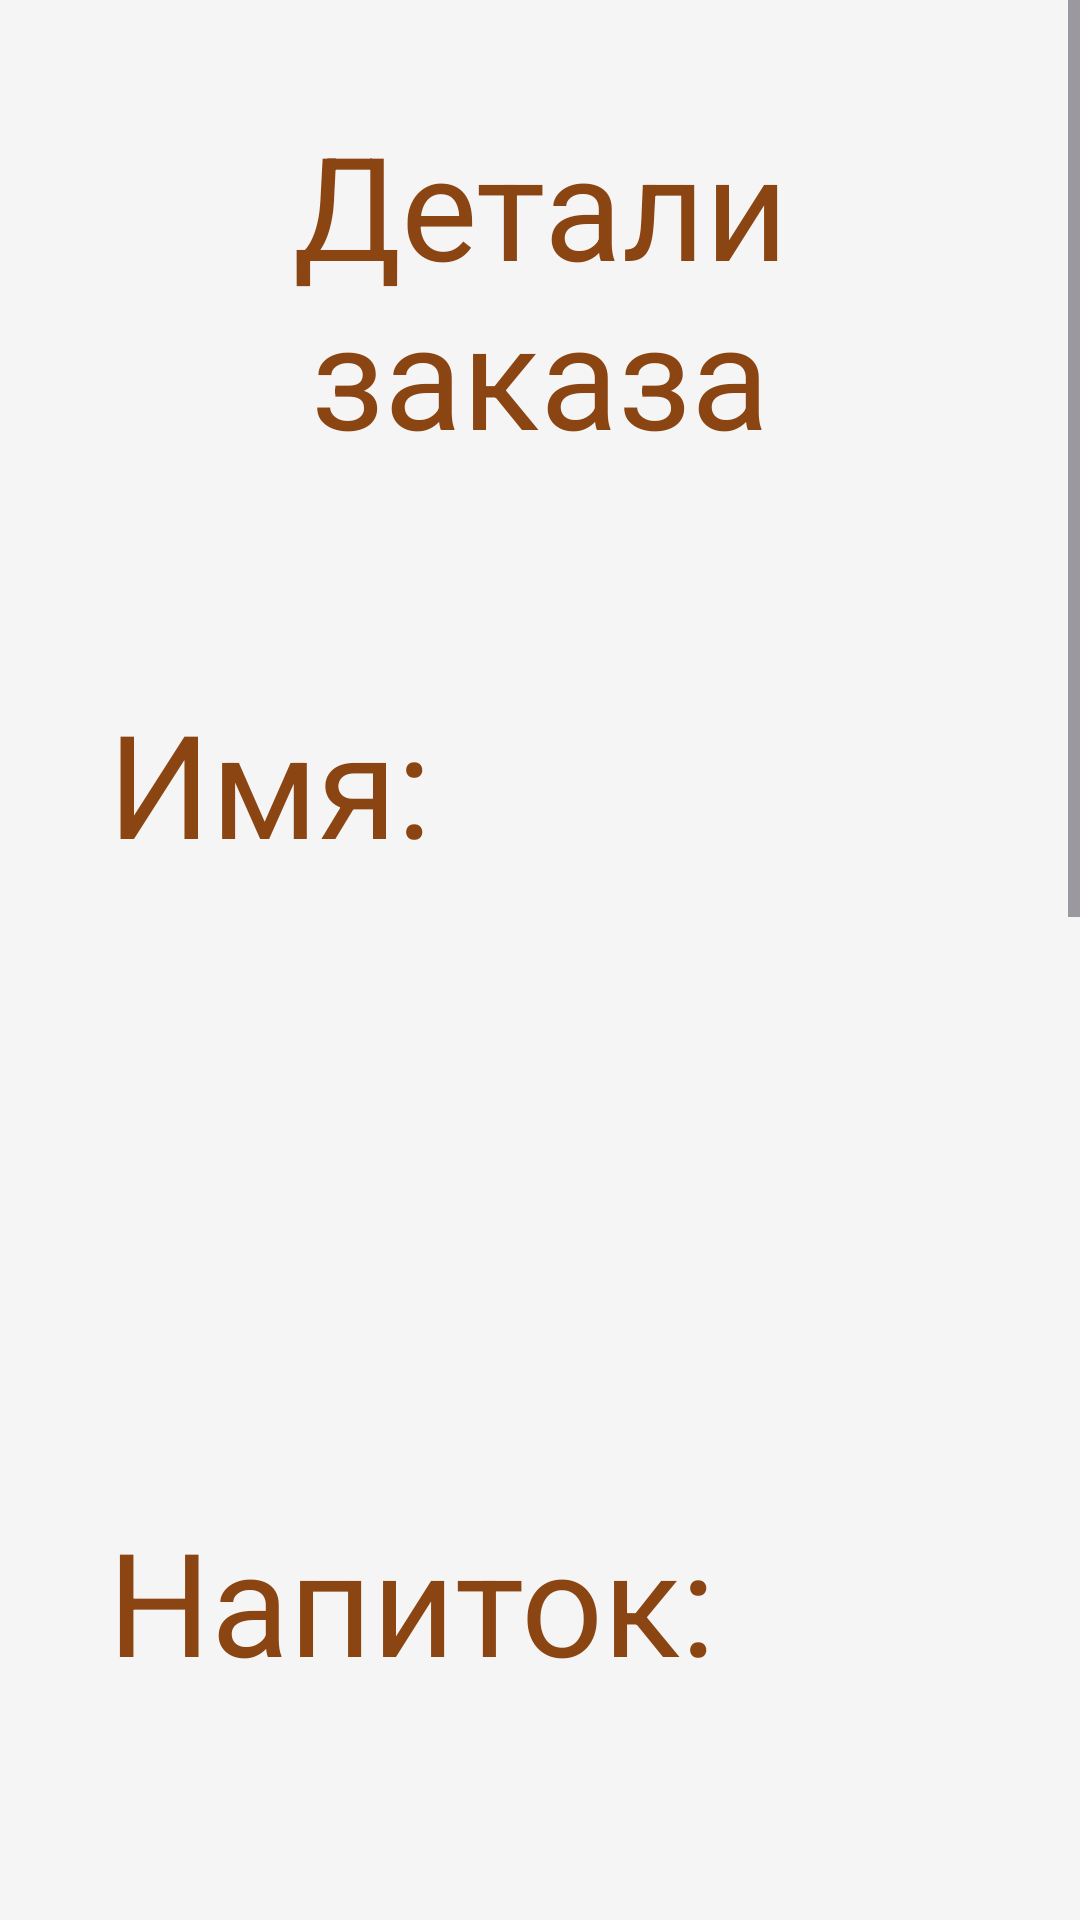

Reconstruct the res/layout file that produces this screen, plus the resources it refers to.
<!-- AndroidManifest.xml: application theme Theme.Cafe -->
<!-- res/layout/activity_order_detail.xml -->
<?xml version="1.0" encoding="utf-8"?>
<ScrollView xmlns:android="http://schemas.android.com/apk/res/android"
    android:layout_width="match_parent"
    android:layout_height="match_parent"
    android:background="#F5F5F5">

    <LinearLayout
        android:id="@+id/main"
        android:layout_width="match_parent"
        android:layout_height="wrap_content"
        android:orientation="vertical">


        <TextView
            android:layout_width="match_parent"
            android:layout_height="wrap_content"
            android:layout_margin="36dp"
            android:text="@string/order_details"
            android:textAlignment="center"
            android:textColor="#8B4513"
            android:textSize="48sp" />

        <TextView
            android:layout_width="wrap_content"
            android:layout_height="wrap_content"
            android:layout_margin="36dp"
            android:text="@string/name"
            android:textColor="#8B4513"
            android:textSize="48sp" />

        <TextView
            android:id="@+id/Name"
            android:layout_width="wrap_content"
            android:layout_height="wrap_content"
            android:layout_margin="36dp"
            android:textAlignment="center"

            android:textSize="48sp" />

        <TextView
            android:layout_width="wrap_content"
            android:layout_height="wrap_content"
            android:layout_margin="36dp"
            android:text="@string/drink"
            android:textColor="#8B4513"
            android:textSize="48sp" />

        <TextView
            android:id="@+id/Drink"
            android:layout_width="wrap_content"
            android:layout_height="wrap_content"
            android:layout_margin="36dp"
            android:textAlignment="center"
            android:textSize="48sp" />

        <TextView
            android:layout_width="wrap_content"
            android:layout_height="wrap_content"
            android:layout_margin="36dp"
            android:text="@string/drink_type_label"
            android:textColor="#8B4513"
            android:textSize="48sp" />

        <TextView
            android:id="@+id/DrinkType"
            android:layout_width="wrap_content"
            android:layout_height="wrap_content"
            android:layout_margin="36dp"
            android:textAlignment="center"
            android:textSize="48sp" />

        <TextView

            android:layout_width="wrap_content"
            android:layout_height="wrap_content"
            android:layout_margin="36dp"
            android:text="@string/extras"
            android:textColor="#8B4513"
            android:textSize="48sp" />

        <TextView
            android:id="@+id/Extras"
            android:layout_width="wrap_content"
            android:layout_height="wrap_content"
            android:layout_margin="36dp"
            android:textAlignment="center"
            android:textSize="48sp" />

    </LinearLayout>
</ScrollView>
<!-- resources referenced by this layout -->
<resources>
  <string name="drink">Напиток:</string>
  <string name="drink_type_label">Тип напитка:</string>
  <string name="extras">Добавки:</string>
  <string name="name">Имя:</string>
  <string name="order_details">Детали заказа</string>
  <style name="Theme.Cafe" parent="Base.Theme.Cafe" />
  <style name="Base.Theme.Cafe" parent="Theme.Material3.DayNight.NoActionBar">
          
          
      </style>
</resources>
